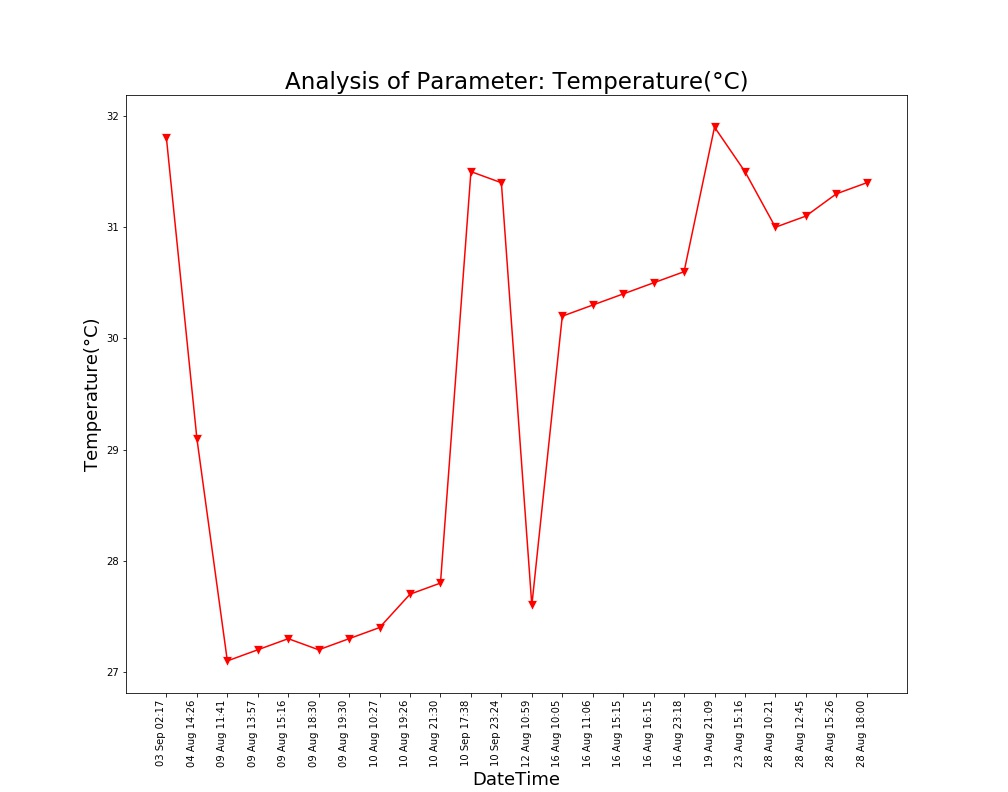

Data behind this chart, as committed beside it:
Unnamed: 0, DateTime, Date, Time, Temperature(°C)
0.0, 04 Aug 14:26, 04 Aug 2021, 14:26:24, 29.1
1.0, 09 Aug 11:41, 09 Aug 2021, 11:41:48, 27.1
2.0, 09 Aug 13:57, 09 Aug 2021, 13:57:19, 27.2
3.0, 09 Aug 15:16, 09 Aug 2021, 15:16:19, 27.3
4.0, 09 Aug 18:30, 09 Aug 2021, 18:30:16, 27.2
5.0, 09 Aug 19:30, 09 Aug 2021, 19:30:40, 27.3
6.0, 10 Aug 10:27, 10 Aug 2021, 10:27:28, 27.4
7.0, 10 Aug 19:26, 10 Aug 2021, 19:26:33, 27.7
8.0, 10 Aug 21:30, 10 Aug 2021, 21:30:23, 27.8
9.0, 12 Aug 10:59, 12 Aug 2021, 10:59:37, 27.6
10.0, 16 Aug 10:05, 16 Aug 2021, 10:05:25, 30.2
11.0, 16 Aug 11:06, 16 Aug 2021, 11:06:03, 30.3
12.0, 16 Aug 15:15, 16 Aug 2021, 15:15:28, 30.4
13.0, 16 Aug 16:15, 16 Aug 2021, 16:15:54, 30.5
14.0, 16 Aug 23:18, 16 Aug 2021, 23:18:09, 30.6
15.0, 19 Aug 21:09, 19 Aug 2021, 21:09:25, 31.9
16.0, 23 Aug 15:16, 23 Aug 2021, 15:16:38, 31.5
17.0, 28 Aug 10:21, 28 Aug 2021, 10:21:18, 31.0
18.0, 28 Aug 12:45, 28 Aug 2021, 12:45:39, 31.1
19.0, 28 Aug 15:26, 28 Aug 2021, 15:26:51, 31.3
20.0, 28 Aug 18:00, 28 Aug 2021, 18:00:08, 31.4
, 03 Sep 02:17, 03 Sep 2021, 02:17:33, 31.8
, 10 Sep 17:38, 10 Sep 2021, 17:38:26, 31.5
, 10 Sep 23:24, 10 Sep 2021, 23:24:03, 31.4
